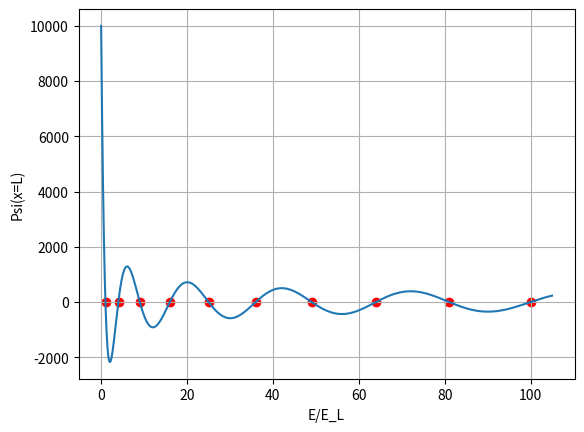
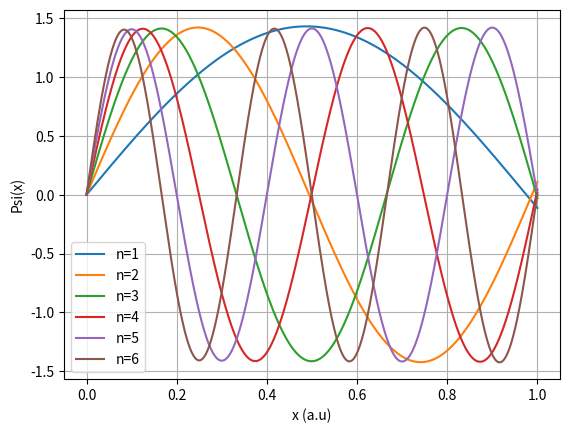

Generate these figures, in order, with matplotlib:
#Solve Schroedinger equation for 1D inifinte Square-Well potential. 
# [redacted]
import matplotlib.pyplot as plt
import numpy as np
pi=2.*np.arcsin(1)
# length of the well=L
L=1.
#unit of energy EL=ground state energy of 1D infinite square well
EL=pi*pi/(2*L*L)
#integration step dx
dx=0.0001
#number of points along x from 0 to L
N=int(L/dx)
#x coordinate array and the wavefunction array
xarr=np.linspace(0,L,num=N)
psi_correct=np.zeros(N)
#input energy range(in terms of EL)
emin=0.
emax=105.
ne=1000
Earr=np.linspace(emin,emax,num=ne)
psiend=np.zeros(ne)
#define a function to compute the wavefunction at x=L using Finite-difference
def psi_at_L(energy):
    psi=np.zeros(N)
    psi[0]=0.
    psi[1]=1.
    tot=0.
    for i in range(2,N):
        psi[i]=-(1.+2.*energy*EL*dx*dx)*psi[i-2]+2.*psi[i-1]
        tot=tot+psi[i]*psi[i]*dx
    psiL=psi[N-1] 
    return psiL,tot,psi
#array to store eigenenergies ( a maximum number of iemax)
iemax=int(np.sqrt(emax))
eigenE=np.zeros(iemax)
ieg_count=0
psi_correct_all=np.zeros((iemax,N))
for k in range(0,ne):
    psiend[k],norm_const,psi_correct=psi_at_L(Earr[k])
#capture when the psiend[k] passes through zero (i.e.,find eigen energies)
    if k>0:
        a=psiend[k]
        b=psiend0
        if a<0 and b>0 or a>0 and b<0:
            ieg_count=ieg_count+1  
            eigenE[ieg_count-1]=Earr[k]
#store the correct wavefunction to print
            for j in range(0,N):
                psi_correct_all[ieg_count-1,j]=psi_correct[j]/np.sqrt(norm_const)
    psiend0=psiend[k]
print('Energy levels found:',ieg_count) 
fig1=plt.figure(1)
plt.plot(Earr,psiend)
plt.xlabel('E/E_L')
plt.ylabel('Psi(x=L)')
plt.grid()
plt.scatter(eigenE,np.zeros(ieg_count),c='r')
plt.savefig('1dsq_roots.pdf',bbox_inches = "tight")

fig2=plt.figure(2)
for j in range(0,6):   
    plt.plot(xarr,psi_correct_all[j],label='n=%s'%(j+1))
plt.xlabel('x (a.u)')
plt.ylabel('Psi(x)')
plt.grid()
plt.legend()
plt.savefig('1dsq_psi.pdf',bbox_inches = "tight")

